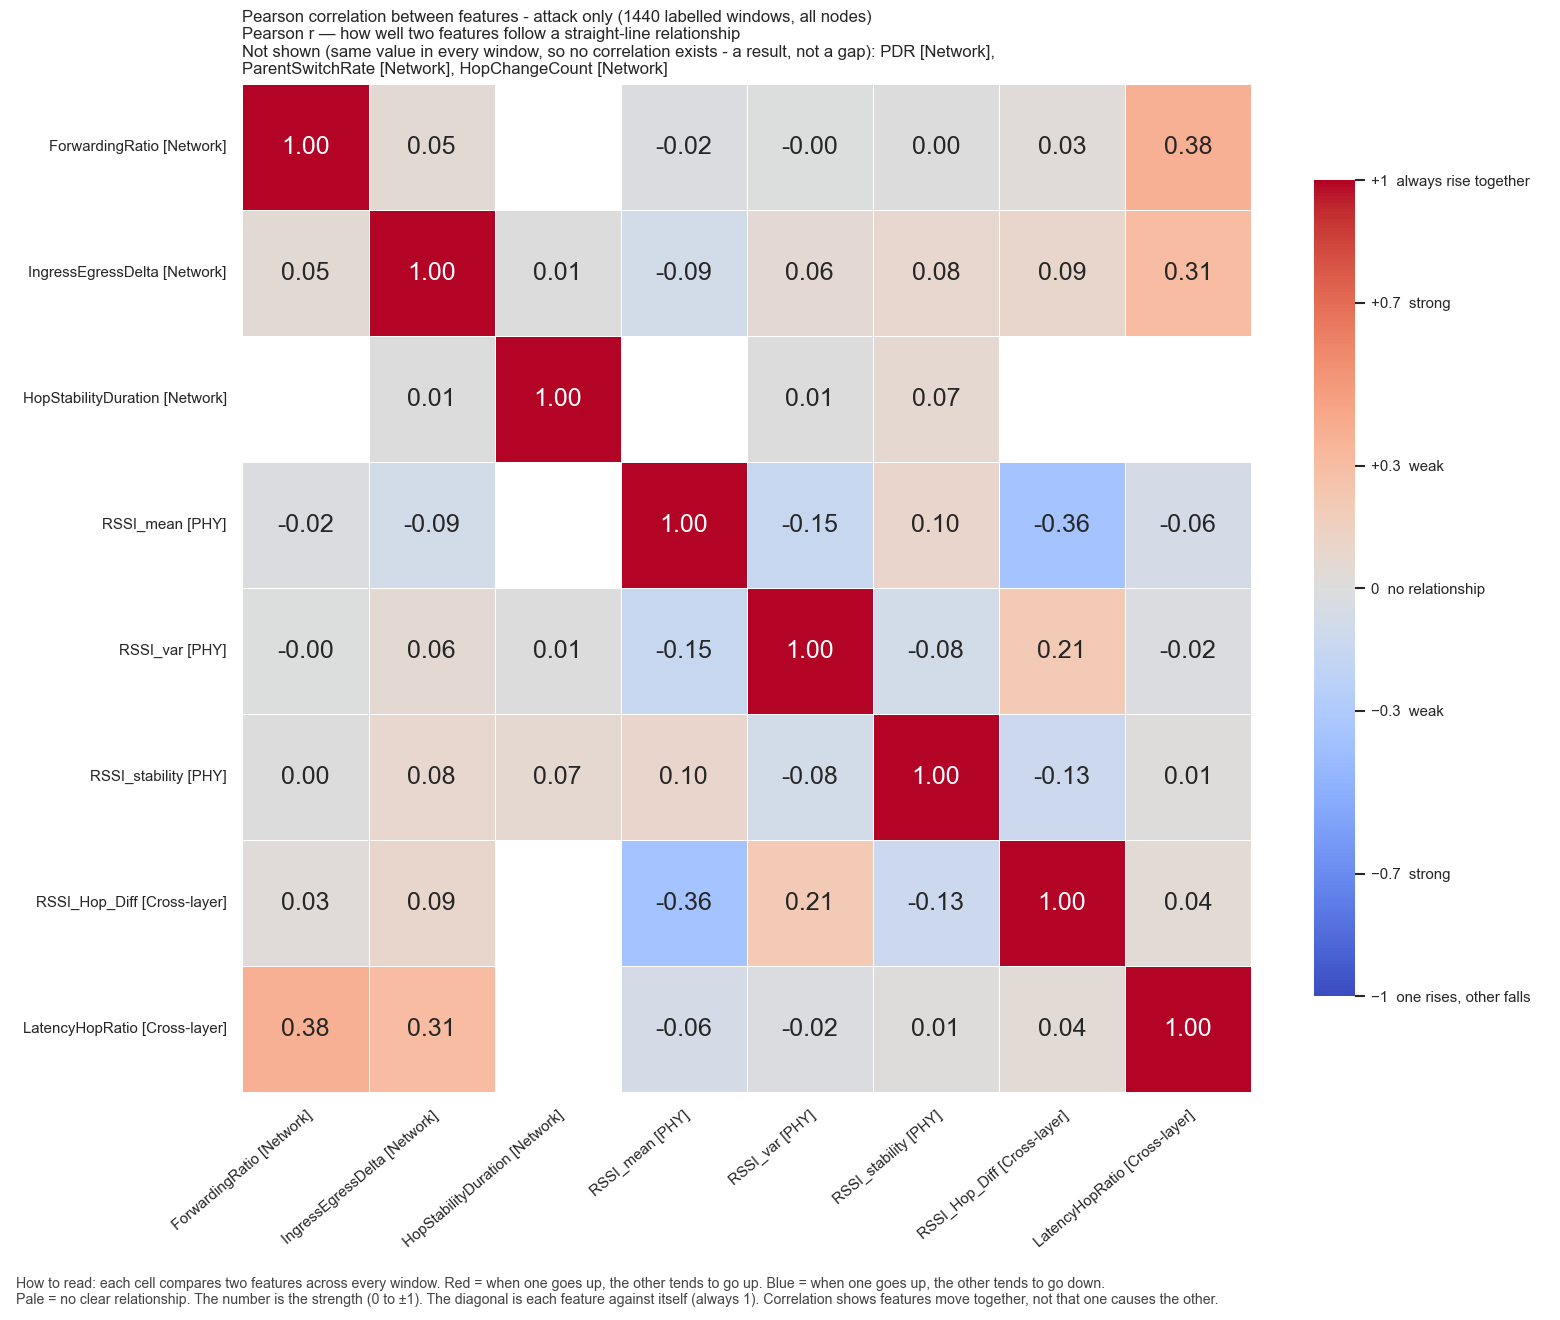

Data behind this chart, as committed beside it:
, ForwardingRatio, IngressEgressDelta, HopStabilityDuration, RSSI_mean, RSSI_var, RSSI_stability, RSSI_Hop_Diff, LatencyHopRatio
ForwardingRatio, 1.0, 0.0507, , -0.01973, -0.0013, 0.001955, 0.02515, 0.382
IngressEgressDelta, 0.0507, 1.0, 0.005366, -0.08561, 0.06238, 0.07878, 0.08843, 0.3066
HopStabilityDuration, , 0.005366, 1.0, , 0.005388, 0.06823, , 
RSSI_mean, -0.01973, -0.08561, , 1.0, -0.1538, 0.0955, -0.3603, -0.06328
RSSI_var, -0.0013, 0.06238, 0.005388, -0.1538, 1.0, -0.0786, 0.2078, -0.01975
RSSI_stability, 0.001955, 0.07878, 0.06823, 0.0955, -0.0786, 1.0, -0.1319, 0.01416
RSSI_Hop_Diff, 0.02515, 0.08843, , -0.3603, 0.2078, -0.1319, 1.0, 0.03991
LatencyHopRatio, 0.382, 0.3066, , -0.06328, -0.01975, 0.01416, 0.03991, 1.0
